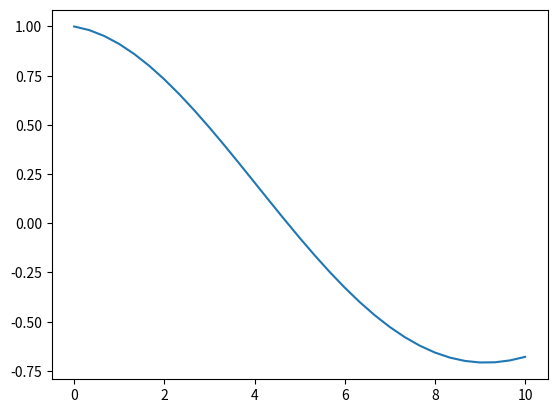

The script that saved this image:
import numpy as np
import matplotlib.pyplot as plt

# To solve y'' + y = 0 we substitue u = y' and get u' = -y
def g(t, y, u):
    return -y
def f(t, y, u):
    return u

# Evaluates the result the DE y'' + y = 0 using RK4
# in the [a, b] range with y0 and y'0 as initial values
def runge_kutta_solver(a, b, N, y0, yp0):
  h = (b - a) / N

  t = np.linspace(a, b, N+1)
  y = np.zeros(N+1)
  u = np.zeros(N+1)

  y[0] = y0
  u[0] = yp0
  
  for i in range(N):
    k1 = h * f(t[i], y[i], u[i])
    l1 = h * g(t[i], y[i], u[i])
    k2 = h * f(t[i] + h/2, y[i] + k1/2, u[i] + l1/2)
    l2 = h * g(t[i] + h/2, y[i] + k1/2, u[i] + l1/2)
    k3 = h * f(t[i] + h/2, y[i] + k2/2, u[i] + l2/2)
    l3 = h * g(t[i] + h/2, y[i] + k2/2, u[i] + l2/2)
    k4 = h * f(t[i] + h, y[i] + k3, u[i] + l3)
    l4 = h * g(t[i] + h, y[i] + k3, u[i] + l3)
    y[i+1] = y[i] + (k1 + 2*k2 + 2*k3 + k4)* h /6
    u[i+1] = u[i] + (l1 + 2*l2 + 2*l3 + l4) * h /6

  return t, y

t, y = runge_kutta_solver(0, 10, 30, 1, 0)
print(t, y)
plt.plot(t, y)
plt.show()

